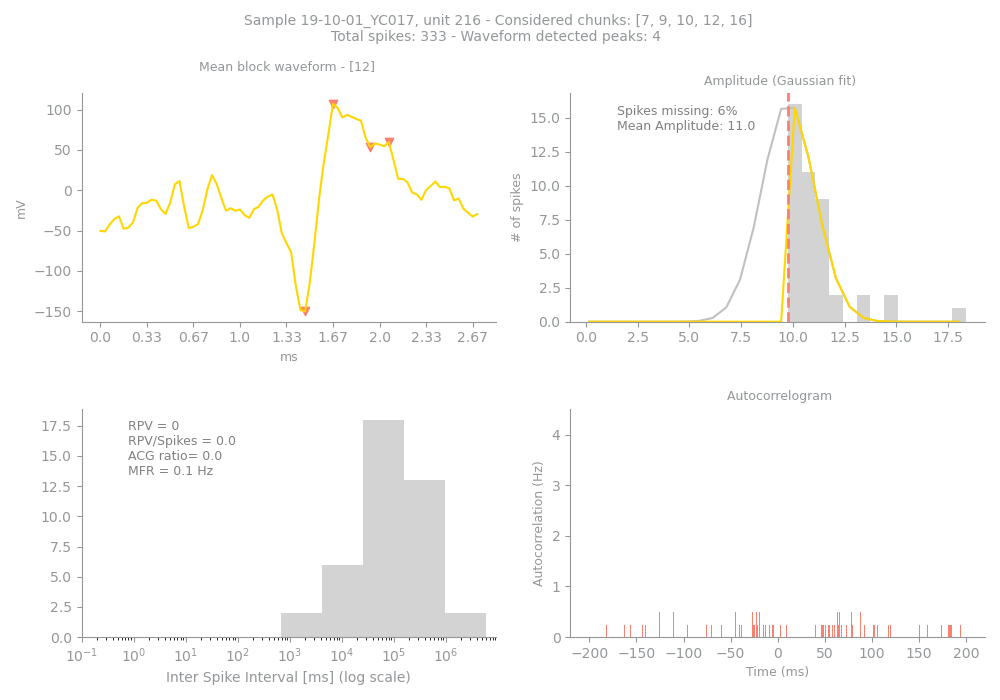

Source data for this figure (header and first rows):
Sample, Unit, PeakChUnit, SpikesUnit, GoodChunks, GoodChunksList, WvfChunks, WvfChunksList, SpikesBlock, PercMissingSpikesBlock, MFRBlockHz, MeanAmpBlock, RPVBlock, FpBlockFancy, FpBlockSimple, ACGViolationRatio, WvfPeaksBlock, PeaksBlock_x, PeaksBlock_y, BigPkNegBlock
19-10-01_YC017, 216, 165, 333, 5, [7, 9, 10, 12, 16], 1, [12], 43, 6, 0.1, 11.0, 0, 0, 0.0, 0.0, 4, [50, 62, 44, 58], [107.22656, 59.765625, -150.0, 53.515625…, 1
